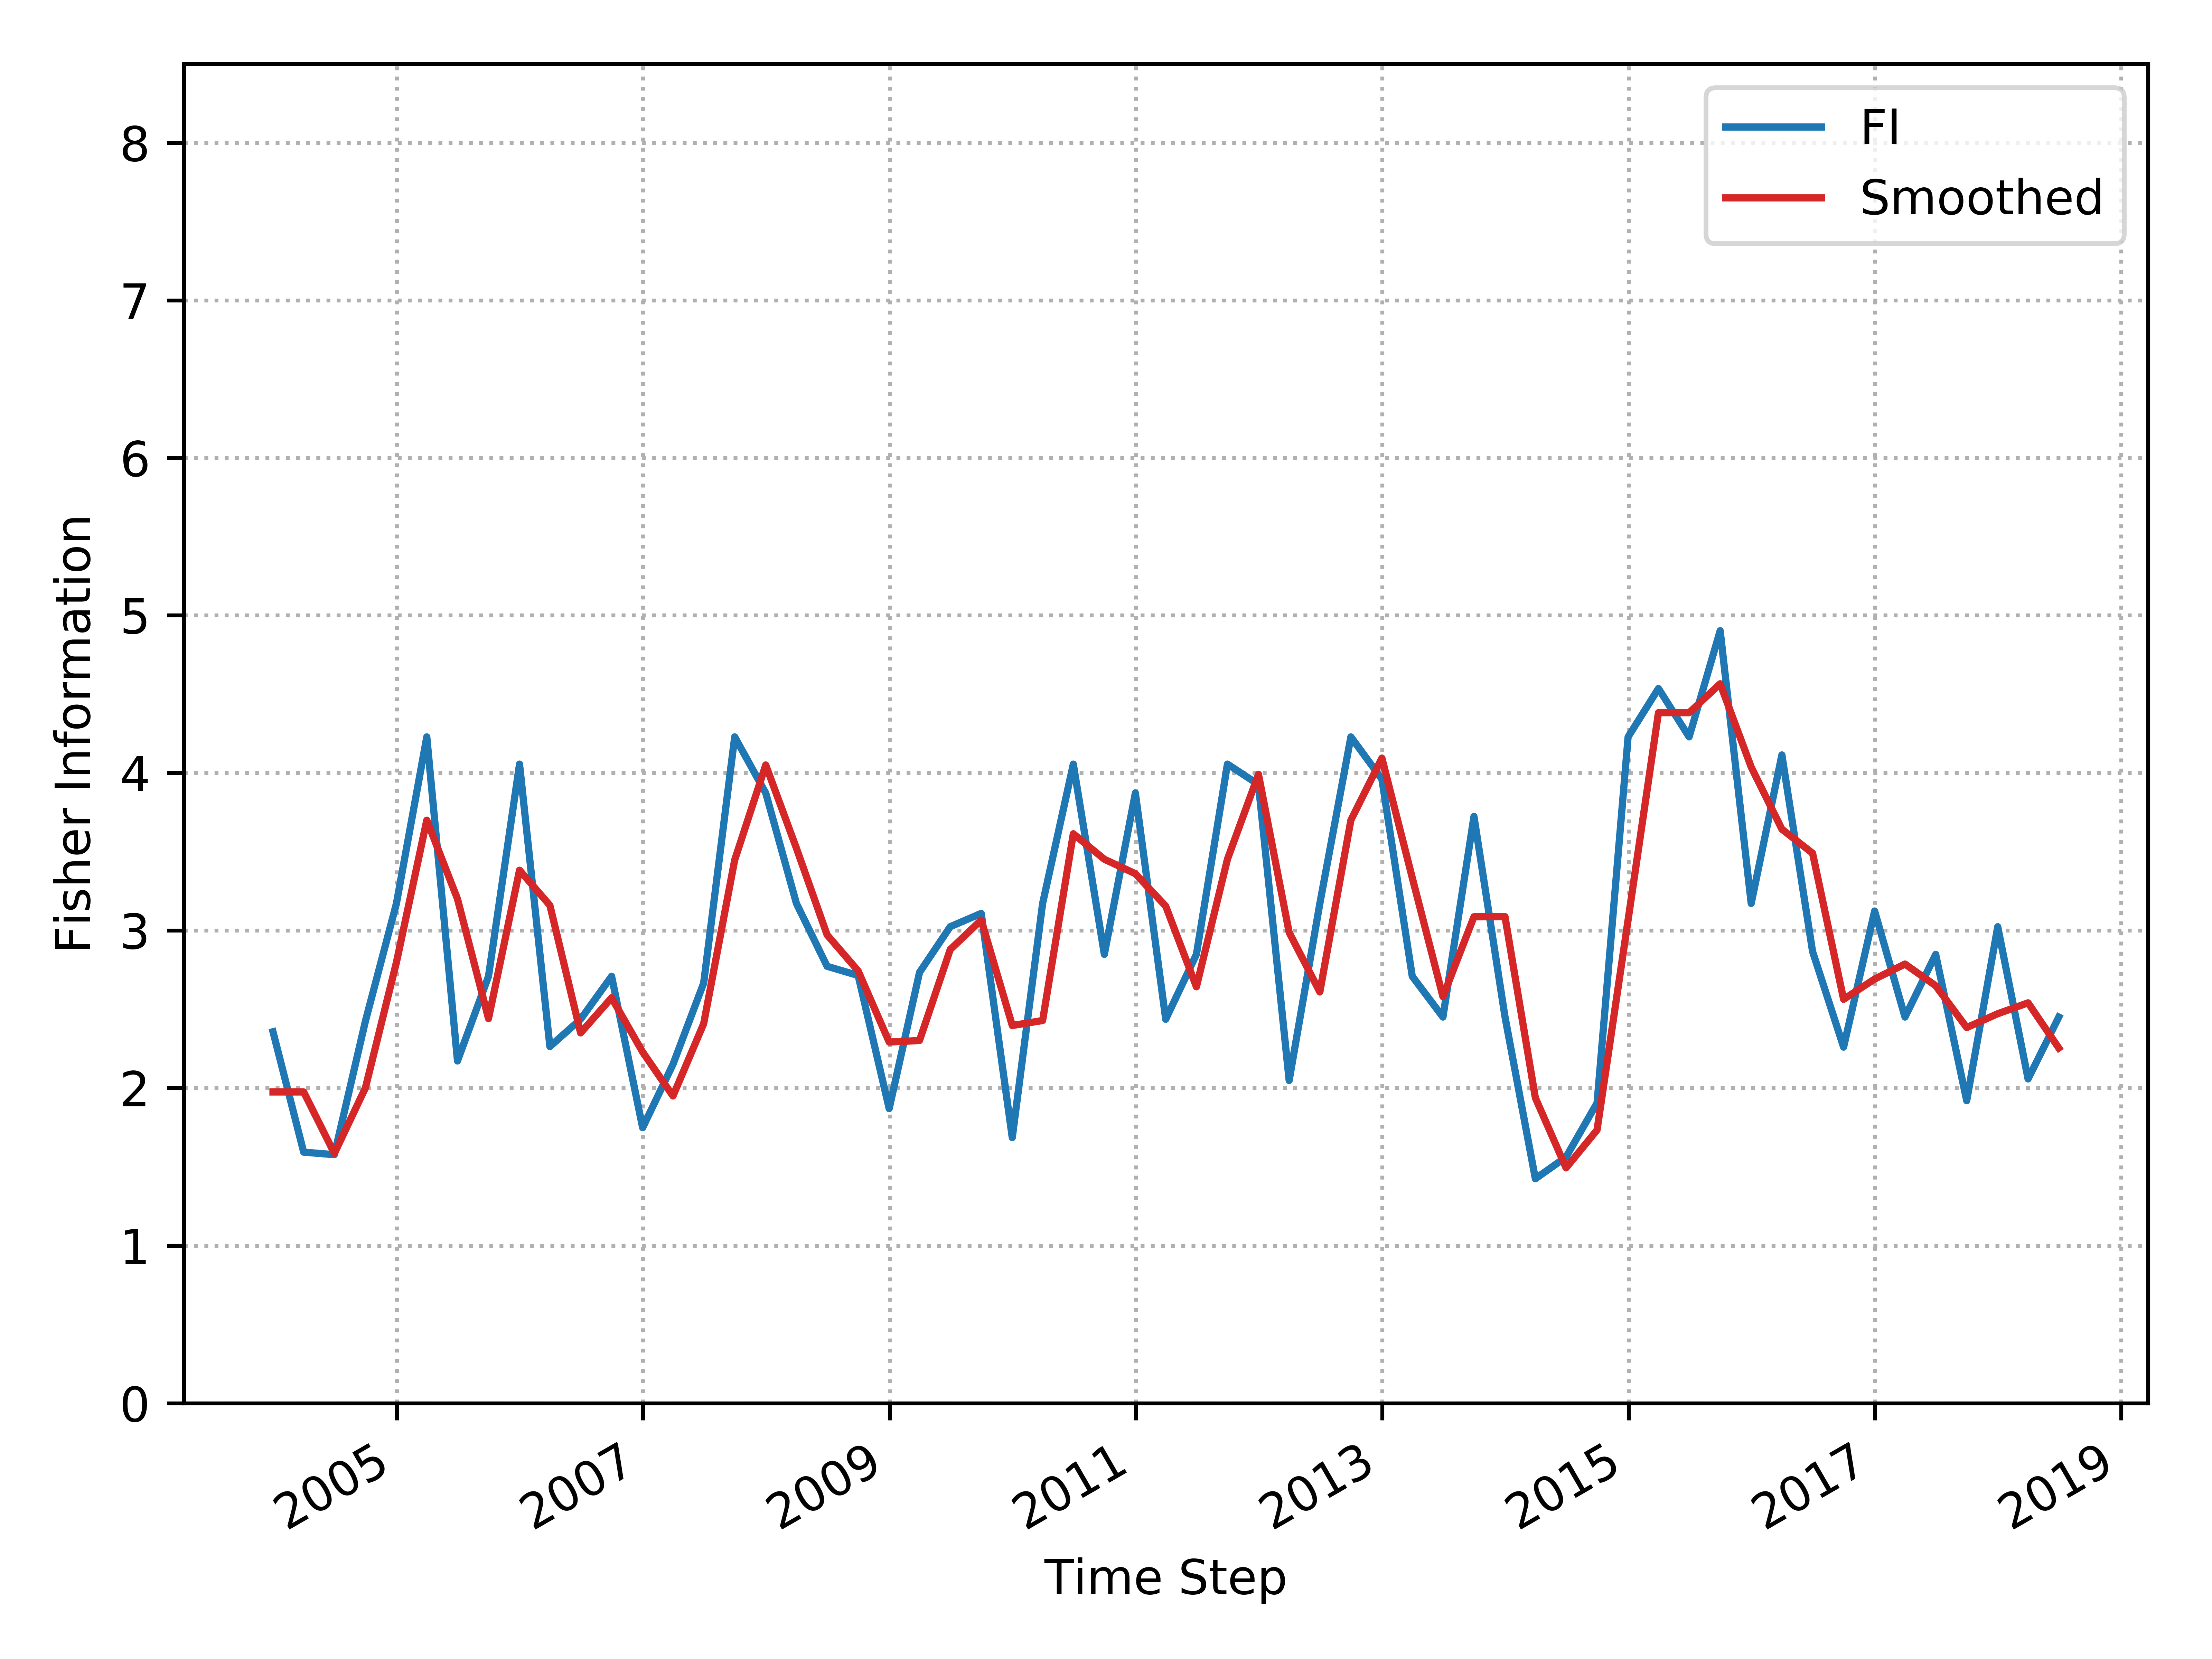

Source data for this figure (header and first rows):
, Time_Step, FI, Smooth_FI
0, 2003-12-31, 2.357, 1.975
1, 2004-03-31, 1.593, 1.975
2, 2004-06-30, 1.577, 1.585
3, 2004-09-30, 2.425, 2.001
4, 2004-12-31, 3.172, 2.798
5, 2005-03-31, 4.229, 3.7
6, 2005-06-30, 2.172, 3.2
7, 2005-09-30, 2.709, 2.441
8, 2005-12-31, 4.056, 3.383
9, 2006-03-31, 2.263, 3.16
10, 2006-06-30, 2.437, 2.35
11, 2006-09-30, 2.709, 2.573
12, 2006-12-31, 1.748, 2.229
13, 2007-03-31, 2.151, 1.949
14, 2007-06-30, 2.667, 2.409
15, 2007-09-30, 4.229, 3.448
16, 2007-12-31, 3.873, 4.051
17, 2008-03-31, 3.172, 3.522
18, 2008-06-30, 2.773, 2.972
19, 2008-09-30, 2.715, 2.744
20, 2008-12-31, 1.869, 2.292
21, 2009-03-31, 2.734, 2.302
22, 2009-06-30, 3.024, 2.879
23, 2009-09-30, 3.109, 3.066
24, 2009-12-31, 1.685, 2.397
25, 2010-03-31, 3.172, 2.428
26, 2010-06-30, 4.056, 3.614
27, 2010-09-30, 2.848, 3.452
28, 2010-12-31, 3.873, 3.36
29, 2011-03-31, 2.437, 3.155
30, 2011-06-30, 2.848, 2.642
31, 2011-09-30, 4.056, 3.452
32, 2011-12-31, 3.927, 3.991
33, 2012-03-31, 2.048, 2.987
34, 2012-06-30, 3.172, 2.61
35, 2012-09-30, 4.229, 3.7
36, 2012-12-31, 3.96, 4.094
37, 2013-03-31, 2.709, 3.335
38, 2013-06-30, 2.451, 2.58
39, 2013-09-30, 3.724, 3.087
40, 2013-12-31, 2.452, 3.088
41, 2014-03-31, 1.424, 1.938
42, 2014-06-30, 1.562, 1.493
43, 2014-09-30, 1.906, 1.734
44, 2014-12-31, 4.229, 3.067
45, 2015-03-31, 4.536, 4.382
46, 2015-06-30, 4.229, 4.382
47, 2015-09-30, 4.903, 4.566
48, 2015-12-31, 3.172, 4.037
49, 2016-03-31, 4.114, 3.643
50, 2016-06-30, 2.867, 3.49
51, 2016-09-30, 2.26, 2.563
52, 2016-12-31, 3.124, 2.692
53, 2017-03-31, 2.451, 2.787
54, 2017-06-30, 2.848, 2.649
55, 2017-09-30, 1.919, 2.384
56, 2017-12-31, 3.024, 2.472
57, 2018-03-31, 2.058, 2.541
58, 2018-06-30, 2.451, 2.254
